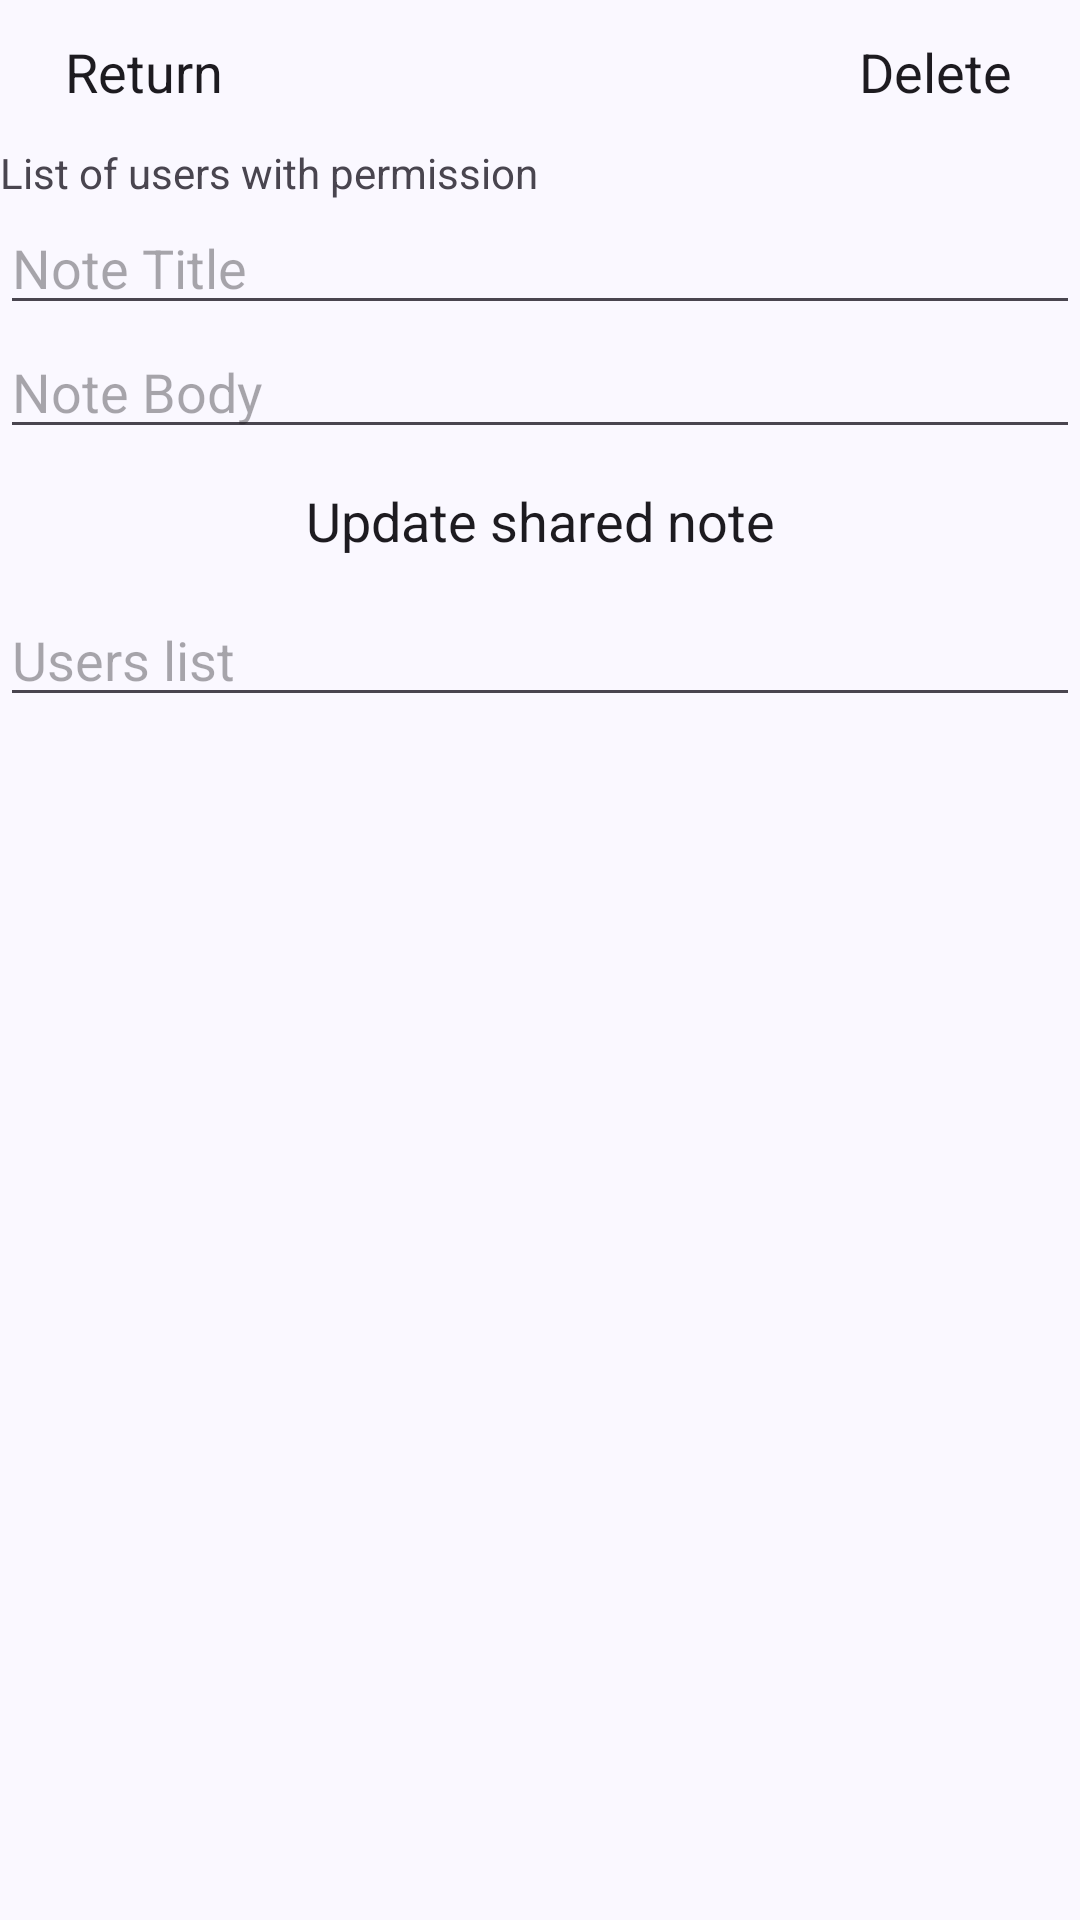

Reconstruct the res/layout file that produces this screen, plus the resources it refers to.
<!-- AndroidManifest.xml: activity theme Theme.MemoCircle -->
<!-- res/layout/activity_shared_note.xml -->
<?xml version="1.0" encoding="utf-8"?>
<LinearLayout xmlns:android="http://schemas.android.com/apk/res/android"
    xmlns:app="http://schemas.android.com/apk/res-auto"
    xmlns:tools="http://schemas.android.com/tools"
    android:id="@+id/main"
    android:layout_width="match_parent"
    android:layout_height="match_parent"
    android:orientation="vertical"
    tools:context=".SharedNoteActivity">

    <LinearLayout
        android:layout_width="match_parent"
        android:layout_height="wrap_content"
        android:orientation="horizontal">

        <Button
            android:id="@+id/sharedReturnButton"
            android:layout_width="wrap_content"
            android:layout_height="wrap_content"
            android:layout_weight=".5"
            android:textSize="18sp"
            style="@style/Widget.Material3.FloatingActionButton.Primary"
            android:text="Return" />

        <Space
            android:layout_width="wrap_content"
            android:layout_height="match_parent"
            android:layout_weight="10" />

        <Button
            android:id="@+id/sharedDeleteButton"
            android:layout_width="wrap_content"
            android:layout_height="wrap_content"
            android:layout_weight=".5"
            android:textSize="18sp"
            style="@style/Widget.Material3.FloatingActionButton.Primary"
            android:text="Delete" />
    </LinearLayout>

    <TextView
        android:id="@+id/usersListTextView"
        android:layout_width="match_parent"
        android:layout_height="wrap_content"
        android:text="List of users with permission" />

    <EditText
        android:id="@+id/sharedTitleEditText"
        android:layout_width="match_parent"
        android:layout_height="wrap_content"
        android:ems="10"
        android:hint="Note Title"
        android:inputType="text" />

    <EditText
        android:id="@+id/sharedBodyEditText"
        android:layout_width="match_parent"
        android:layout_height="wrap_content"
        android:ems="10"
        android:gravity="start|top"
        android:hint="Note Body"
        android:inputType="textMultiLine" />

    <Button
        android:id="@+id/sharedUpdateNoteButton"
        android:layout_width="match_parent"
        android:layout_height="wrap_content"
        android:textSize="18sp"
        style="@style/Widget.Material3.FloatingActionButton.Primary"
        android:text="Update shared note" />

    <MultiAutoCompleteTextView
        android:id="@+id/usersCompleteTextView"
        android:layout_width="match_parent"
        android:layout_height="wrap_content"
        android:hint="Users list" />
</LinearLayout>
<!-- resources referenced by this layout -->
<resources>
  <style name="Theme.MemoCircle" parent="Base.Theme.MemoCircle" />
  <color name="md_light_theme_primary">#1E4DAC</color>
  <color name="md_light_theme_onPrimary">#FFFFFF</color>
  <color name="md_light_theme_primaryContainer">#3D66C6</color>
  <color name="md_light_theme_onPrimaryContainer">#E8EBFF</color>
  <color name="md_light_theme_secondary">#455C99</color>
  <color name="md_light_theme_onSecondary">#FFFFFF</color>
  <color name="md_light_theme_secondaryContainer">#788FCF</color>
  <color name="md_light_theme_onSecondaryContainer">#072660</color>
  <color name="md_light_theme_tertiary">#366479</color>
  <color name="md_light_theme_onTertiary">#FFFFFF</color>
  <color name="md_light_theme_tertiaryContainer">#6A97AE</color>
  <color name="md_light_theme_onTertiaryContainer">#002E3E</color>
  <color name="md_light_theme_error">#BA1A1A</color>
  <color name="md_light_theme_onError">#FFFFFF</color>
  <color name="md_light_theme_errorContainer">#FFDAD6</color>
  <color name="md_light_theme_onErrorContainer">#93000A</color>
  <color name="md_light_theme_background">#FAF8FF</color>
  <color name="md_light_theme_onBackground">#1A1B21</color>
  <color name="md_light_theme_surface">#FAF8FF</color>
  <color name="md_light_theme_onSurface">#1A1B21</color>
  <color name="md_light_theme_surfaceVariant">#E0E2F1</color>
  <color name="md_light_theme_onSurfaceVariant">#434652</color>
  <color name="md_light_theme_outline">#747784</color>
  <color name="md_light_theme_outlineVariant">#C3C6D4</color>
  <color name="md_light_theme_inverseSurface">#2F3037</color>
  <color name="md_light_theme_inverseOnSurface">#F0F0F9</color>
  <color name="md_light_theme_inversePrimary">#B2C5FF</color>
  <color name="md_light_theme_primaryFixed">#DAE2FF</color>
  <color name="md_light_theme_onPrimaryFixed">#001848</color>
  <color name="md_light_theme_primaryFixedDim">#B2C5FF</color>
  <color name="md_light_theme_onPrimaryFixedVariant">#0640A0</color>
  <color name="md_light_theme_secondaryFixed">#DAE2FF</color>
  <color name="md_light_theme_onSecondaryFixed">#001848</color>
  <color name="md_light_theme_secondaryFixedDim">#B2C5FF</color>
  <color name="md_light_theme_onSecondaryFixedVariant">#2C447F</color>
  <color name="md_light_theme_tertiaryFixed">#C0E8FF</color>
  <color name="md_light_theme_onTertiaryFixed">#001F2B</color>
  <color name="md_light_theme_tertiaryFixedDim">#9FCDE5</color>
  <color name="md_light_theme_onTertiaryFixedVariant">#1B4C60</color>
  <color name="md_light_theme_surfaceDim">#D9D9E2</color>
  <color name="md_light_theme_surfaceBright">#FAF8FF</color>
  <color name="md_light_theme_surfaceContainerLowest">#FFFFFF</color>
  <color name="md_light_theme_surfaceContainerLow">#F3F3FC</color>
  <color name="md_light_theme_surfaceContainer">#EEEDF6</color>
  <color name="md_light_theme_surfaceContainerHigh">#E8E7F0</color>
  <color name="md_light_theme_surfaceContainerHighest">#E2E2EA</color>
</resources>
